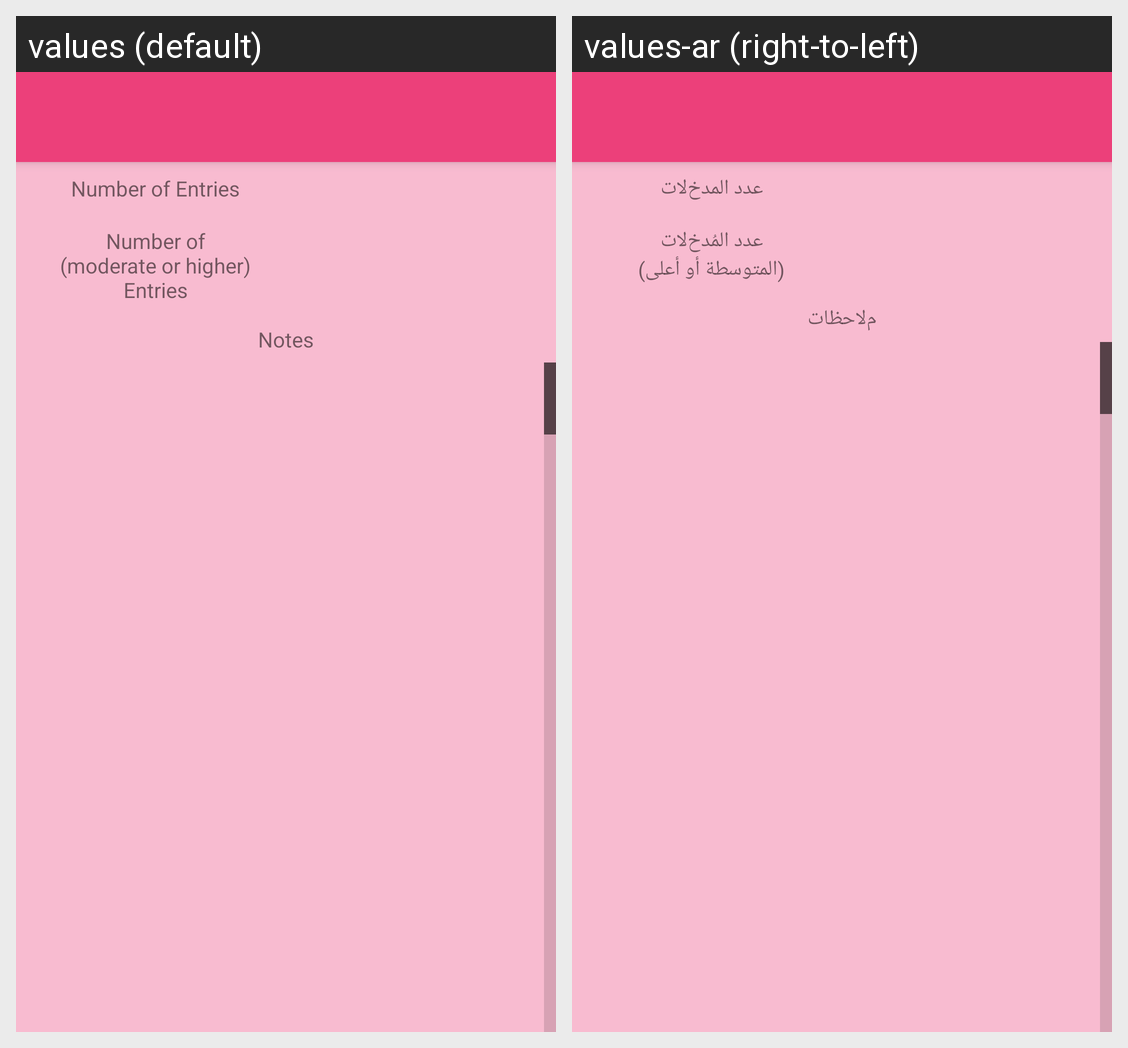

Locale-by-locale string values for the Android screen shown in this grid:
Android screen res/layout/activity_field_information.xml rendered under 2 locales, left to right: values (default), values-ar (right-to-left). Device: Nexus 5 (rendered at 1080×1920; each locale shown at half size, 540×960, under a caption strip naming it); theme MyMaterialTheme.
Strings drawn on this screen, with the default value and each locale's value (text and hints the layout hard-codes, and strings that could not be matched under every locale, appear in the picture but are not listed):

number_of_entries
  values: Number of Entries
  values-ar: عدد المدخﻻت

number_of_moderate_or_higher_entries
  values: Number of
      (moderate or higher)
      Entries
  values-ar: عدد المُدخﻻت
      (المتوسطة أو أعلى)

field_notes
  values: Notes
  values-ar: مﻻحظات
